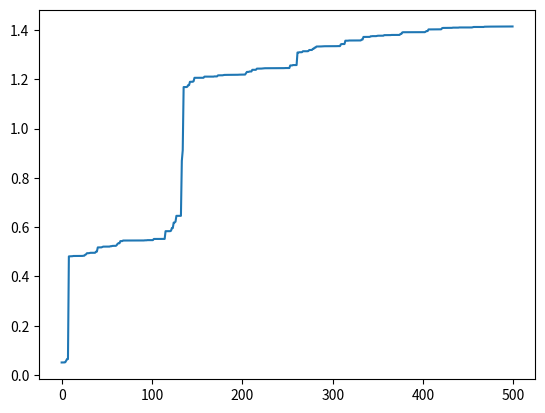

Recreate this plot in Python.
# 目标求解sin(x)+cos(x)最大值，单变量

import random
import math
import matplotlib.pyplot as plt

class GA(object):
    # 初始化种群 生成chromosome_length大小的population_size个个体的种群
    # 我们需要首先通过随机生成的方式来创造一个种群，一般该种群的数量为100~500，这里我们采用二进制将一个染色体(解)编码为基因型。
    # 随后用进制转化，将二进制的基因型转化成十进制的表现型。
    def __init__(self, population_size, chromosome_length, max_value, pc, pm):
        self.population_size = population_size
        self.choromosome_length = chromosome_length
        # self.population=[[]]
        self.max_value = max_value
        self.pc = pc   #交叉概率，一般为0.4~0.99
        self.pm = pm    #变异概率，一般为0.0001~0.1
        # self.fitness_value=[]

    # 染色体编码:随机生成若干个数的二进制染色体。
    def species_origin(self):
        population = [[]]
        for i in range(self.population_size):
            temporary = []  # 染色体暂存器
            for j in range(self.choromosome_length):
                temporary.append(random.randint(0, 1))
            # 随机产生一个染色体,由二进制数组成  如X=10100010111010001011，本程序设定染色体长度为20
            population.append(temporary)
            # 将染色体添加到种群中
        return population[1:]
        # 将种群返回，种群是个二维数组，个体和染色体两维

    # 将二进制的染色体基因型编码成十进制的表现型。
    # 编码  input:种群,染色体长度 编码过程就是将多元函数转化成一元函数的过程
    def translation(self, population):
        temporary = []
        for i in range(len(population)):
            total = 0
            for j in range(self.choromosome_length):
                total += population[i][j] * (math.pow(2, j))
            # 从第一个基因开始，每位对2求幂，再求和
            # 如：0101 转成十进制为：1 * 2^0 + 0 * 2^1 + 1 * 2^2 + 0 * 2^3 = 1 + 0 + 4 + 0 = 5
            temporary.append(total)
        # 一个染色体编码完成，由一个二进制数编码为一个十进制数
        return temporary
        # 返回种群中所有个体编码完成后的十进制数

    # 目标函数相当于环境 对染色体进行筛选，这里是 sin(x)+math.cos(x)

    # 个体适应度与其对应的个体表现型x的目标函数值相关联，x越接近于目标函数的最优点，其适应度越大，从而其存活的概率越大。反之适应度越小，
    # 存活概率越小。这就引出一个问题关于适应度函数的选择，本例中，函数值总取非负值(删去了。。。)，以函数最大值为优化目标，
    # 故直接将目标函数作为适应度函数。这里我们直接将目标函数sin(x) + cos(x)作为个体适应度。如果，你想优化的是多元函数的话，
    # 需要将个体中基因型的每个变量提取出来，分别带入目标函数。比如说：我们想求x1 + lnx2的最大值。基因编码为4位编码，其中前两位是x1，
    # 后两位是x2。那么我们在求适应度的时候，需要将这两个值分别带入f(x1) = x, f(x2) = lnx。再对f(x1)和f(x2)求和得到此个体的适应度，
    # 具体的在此篇中有详解。在本篇中，虽然染色体长度为10, 但是实际上只有一个变量。
    def function(self, population):
        function1 = []
        temporary = self.translation(population) #将二进制的染色体基因型编码成十进制的表现型。
        for i in range(len(temporary)):
            x = temporary[i] * self.max_value / (math.pow(2, self.choromosome_length) - 10)
            # max_value对优化速度和平滑性有影响
            function1.append(math.sin(x) + math.cos(x))
        return function1

    # 定义适应度
    def fitness(self, function1):
        fitness_value = []
        num = len(function1)
        for i in range(num):
            if (function1[i] > 0):
                temporary = function1[i]
            else:
                temporary = 0.0
            # 如果适应度小于0,则定为0
            fitness_value.append(temporary)
        # 将适应度添加到列表中
        return fitness_value
    # 计算适应度和
    def sum(self, fitness_value):
        total = 0
        for i in range(len(fitness_value)):
            total += fitness_value[i]
        return total

    # 计算适应度斐伯纳且列表
    def cumsum(self, fitness1):
        for i in range(len(fitness1) - 2, -1, -1):
            # range(start,stop,[step])
            total = 0
            j = 0
            while(j<=i):
                total += fitness1[j]
                j += 1
            fitness1[i] = total
            fitness1[len(fitness1) - 1] = 1

    # 3.选择种群中个体适应度最大的个体
    def selection(self, population, fitness_value):
        new_fitness = []
        # 单个公式暂存器
        total_fitness = self.sum(fitness_value)
        # 将所有的适应度求和
        for i in range(len(fitness_value)):
            new_fitness.append(fitness_value[i] / total_fitness)
        # 将所有个体的适应度正则化
        self.cumsum(new_fitness)

        ms = []
        # 存活的种群
        population_length = pop_len = len(population)
        # 求出种群长度

        # 根据随机数确定哪几个能存活
        for i in range(pop_len):
            ms.append(random.random())
        # 产生种群个数的随机值
        # ms.sort()
        # 存活的种群排序
        fitin = 0
        newin = 0
        new_population = new_pop = population   # 新种群
        # 轮盘赌方式
        while newin < pop_len:
            if (ms[newin] < new_fitness[fitin]):
                new_pop[newin] = population[fitin]
                newin += 1
            else:
                fitin += 1
        population = new_pop

    # 4.交叉操作
    def crossover(self, population):
        # pc是概率阈值，选择单点交叉还是多点交叉，生成新的交叉个体，这里没用
        pop_len = len(population)
        for i in range(pop_len - 1):
            if (random.random() < self.pc):
                cpoint = random.randint(0, len(population[0]))
                # 在种群个数内随机生成单点交叉点
                temporary1 = []
                temporary2 = []

                temporary1.extend(population[i][0:cpoint])
                temporary1.extend(population[i + 1][cpoint:len(population[i])])
                # 将tmporary1作为暂存器，暂时存放第i个染色体中的前0到cpoint个基因，
                # 然后再把第i+1个染色体中的后cpoint到第i个染色体中的基因个数，补充到temporary2后面

                temporary2.extend(population[i + 1][0:cpoint])
                temporary2.extend(population[i][cpoint:len(population[i])])
                # 将tmporary2作为暂存器，暂时存放第i+1个染色体中的前0到cpoint个基因，
                # 然后再把第i个染色体中的后cpoint到第i个染色体中的基因个数，补充到temporary2后面
                population[i] = temporary1
                population[i + 1] = temporary2
            # 第i个染色体和第i+1个染色体基因重组/交叉完成

    # 变异操作
    def mutation(self, population):
        # pm是概率阈值
        px = len(population)
        # 求出种群中所有种群/个体的个数
        py = len(population[0])
        # 染色体/个体基因的个数
        for i in range(px):
            if (random.random() < self.pm):
                mpoint = random.randint(0, py - 1)
                if (population[i][mpoint] == 1):
                    # 将mpoint个基因进行单点随机变异，变为0或者1
                    population[i][mpoint] = 0
                else:
                    population[i][mpoint] = 1

    # transform the binary to decimalism
    # 将每一个染色体都转化成十进制 max_value,再筛去过大的值
    def b2d(self, best_individual):
        total = 0
        b = len(best_individual)
        for i in range(b):
            total = total + best_individual[i] * math.pow(2, i)

        total = total * self.max_value / (math.pow(2, self.choromosome_length) - 1)
        return total

    # 寻找最好的适应度和个体
    def best(self, population, fitness_value):
        px = len(population)
        bestindividual = []
        bestfitness = fitness_value[0]
        # print(fitness_value)

        for i in range(1, px):
            # 循环找出最大的适应度，适应度最大的也就是最好的个体
            if (fitness_value[i] > bestfitness):
                bestfitness = fitness_value[i]
                bestindividual = population[i]

        return [bestindividual, bestfitness]

    # 可视化
    def plot(self, results):
        X = []
        Y = []
        for i in range(500):
            X.append(i)
            Y.append(results[i][0])
        plt.plot(X, Y)
        plt.show()

    def main(self):
        results = [[]]
        population = self.species_origin()
        for i in range(500): #遗传运算终止进化代数，一般为100~500
            function_value = self.function(population)
            # print('fit funtion_value:',function_value)
            fitness_value = self.fitness(function_value)
            # print('fitness_value:',fitness_value)

            best_individual, best_fitness = self.best(population, fitness_value)
            results.append([best_fitness, self.b2d(best_individual)])
            # 将最好的个体和最好的适应度保存，并将最好的个体转成十进制,适应度函数
            self.selection(population, fitness_value)
            self.crossover(population)
            self.mutation(population)
        results = results[1:]
        results.sort()
        print(results[-1])
        self.plot(results)


if __name__ == '__main__':
    population_size = 400   # M:群体大小，一般为20~100
    max_value = 5  # max_value对优化速度和平滑性有影响
    chromosome_length = 20  #染色体长度
    pc = 0.6 #交叉概率 0.4-0.99
    pm = 0.01 #变异概率 0.0001-0.1
    ga = GA(population_size, chromosome_length, max_value, pc, pm)
    ga.main()


